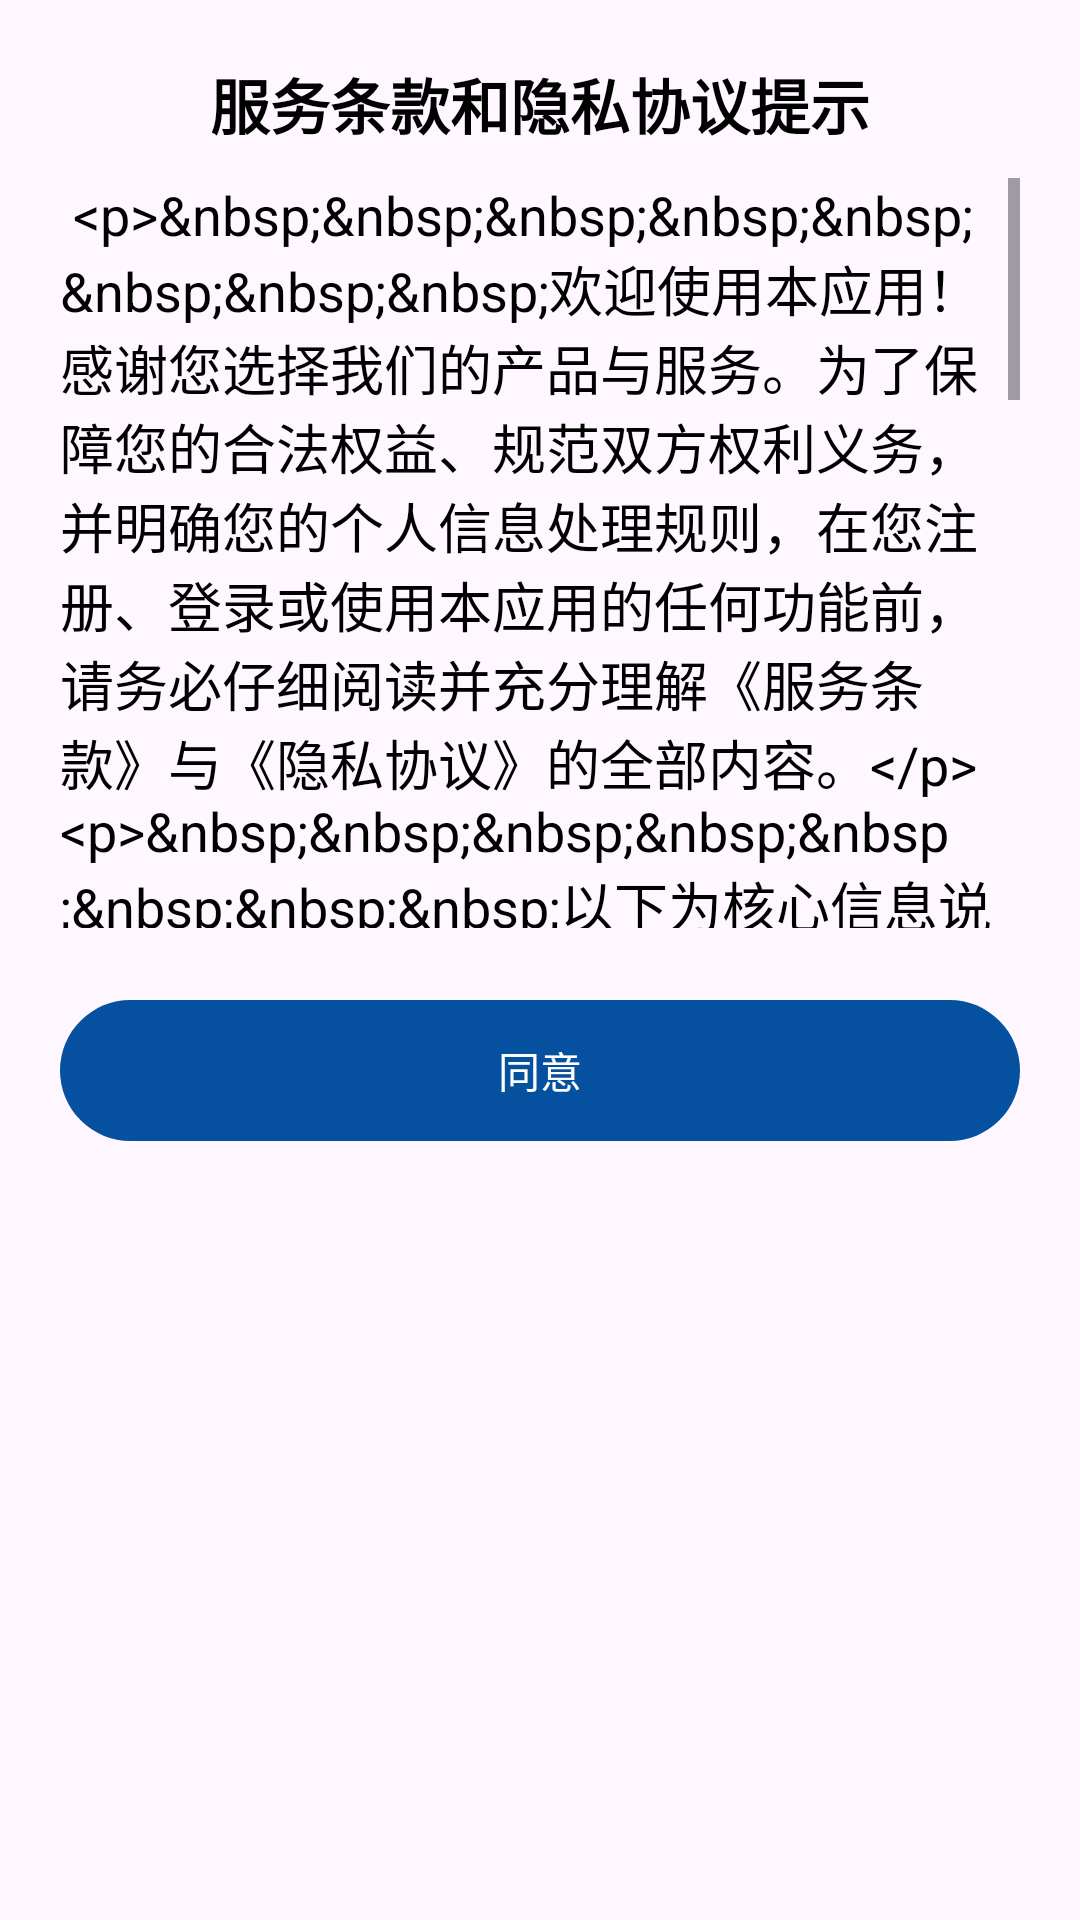

Produce the Android XML layout that renders to this screen, including the resource entries it uses.
<!-- AndroidManifest.xml: application theme SuperUI.NoActionBar -->
<!-- res/layout/fragment_dialog_term_service.xml -->
<?xml version="1.0" encoding="utf-8"?>
<LinearLayout xmlns:android="http://schemas.android.com/apk/res/android"
    android:layout_width="match_parent"
    android:layout_height="wrap_content"
    android:orientation="vertical"
    android:padding="20dp">

    <TextView
        android:layout_width="match_parent"
        android:layout_height="wrap_content"
        android:gravity="center_horizontal"
        android:text="@string/term_service_privacy"
        android:textSize="20sp"
        android:textColor="@color/black"
        android:textStyle="bold"
        />

    <ScrollView
        android:layout_width="match_parent"
        android:layout_height="250dp"
        android:layout_marginTop="10dp">

    <TextView
        android:id="@+id/content"
        android:layout_width="match_parent"
        android:layout_height="wrap_content"
        android:gravity="start"
        android:text="@string/term_service_privacy_content"
        android:textSize="18sp"
        android:textColor="@color/black"
        />
    </ScrollView>


    <com.google.android.material.button.MaterialButton
        android:id="@+id/primary"
        android:layout_width="match_parent"
        android:layout_height="55dp"
        android:layout_marginTop="20dp"
        android:text="@string/agree"
        />
</LinearLayout>
<!-- resources referenced by this layout -->
<resources>
  <color name="black">#FF000000</color>
  <string name="agree">同意</string>
  <string name="term_service_privacy">服务条款和隐私协议提示</string>
  <string name="term_service_privacy_content">
      <Data>
          &lt;p&gt;&amp;nbsp;&amp;nbsp;&amp;nbsp;&amp;nbsp;&amp;nbsp;&amp;nbsp;&amp;nbsp;&amp;nbsp;欢迎使用本应用！感谢您选择我们的产品与服务。为了保障您的合法权益、规范双方权利义务，并明确您的个人信息处理规则，在您注册、登录或使用本应用的任何功能前，请务必仔细阅读并充分理解《服务条款》与《隐私协议》的全部内容。&lt;/p&gt;
          &lt;p&gt;&amp;nbsp;&amp;nbsp;&amp;nbsp;&amp;nbsp;&amp;nbsp;&amp;nbsp;&amp;nbsp;&amp;nbsp;以下为核心信息说明：&lt;/p&gt;
          &lt;p&gt;&amp;nbsp;&amp;nbsp;&amp;nbsp;&amp;nbsp;&amp;nbsp;&amp;nbsp;&amp;nbsp;&amp;nbsp;1.《服务条款》将明确本应用提供的服务范围、用户使用规范、双方权利义务、免责声明及争议解决方式，您的使用行为需遵守相关约定；&lt;/p&gt;
          &lt;p&gt;&amp;nbsp;&amp;nbsp;&amp;nbsp;&amp;nbsp;&amp;nbsp;&amp;nbsp;&amp;nbsp;&amp;nbsp;2.《隐私协议》将详细说明我们收集、使用、存储、传输、共享您个人信息的目的、方式、范围及保护措施，您可了解个人信息的权利行使路径；&lt;/p&gt;
          &lt;p&gt;&amp;nbsp;&amp;nbsp;&amp;nbsp;&amp;nbsp;&amp;nbsp;&amp;nbsp;&amp;nbsp;&amp;nbsp;3. 若您对上述协议有任何疑问、异议或需要进一步解释，可通过应用内客服渠道联系我们咨询。&lt;/p&gt;
          &lt;p&gt;&amp;nbsp;&amp;nbsp;&amp;nbsp;&amp;nbsp;&amp;nbsp;&amp;nbsp;&amp;nbsp;&amp;nbsp;您点击“同意”、完成注册登录或继续使用本应用的任何功能，即表示您已完全阅读、理解并接受《服务条款》与《隐私协议》的全部条款，我们将严格按照相关法律法规及协议约定，保护您的合法权益与个人信息安全。&lt;/p&gt;
       </Data>
      </string>
  <style name="SuperUI.NoActionBar" parent="Theme.Material3.DayNight.NoActionBar">
          
          
          <item name="colorDivider">@color/grey</item>
  
          <item name="colorPrimary">@color/primary</item>
      </style>
  <color name="grey">#D1CCCE</color>
  <color name="primary">#05509F</color>
</resources>
